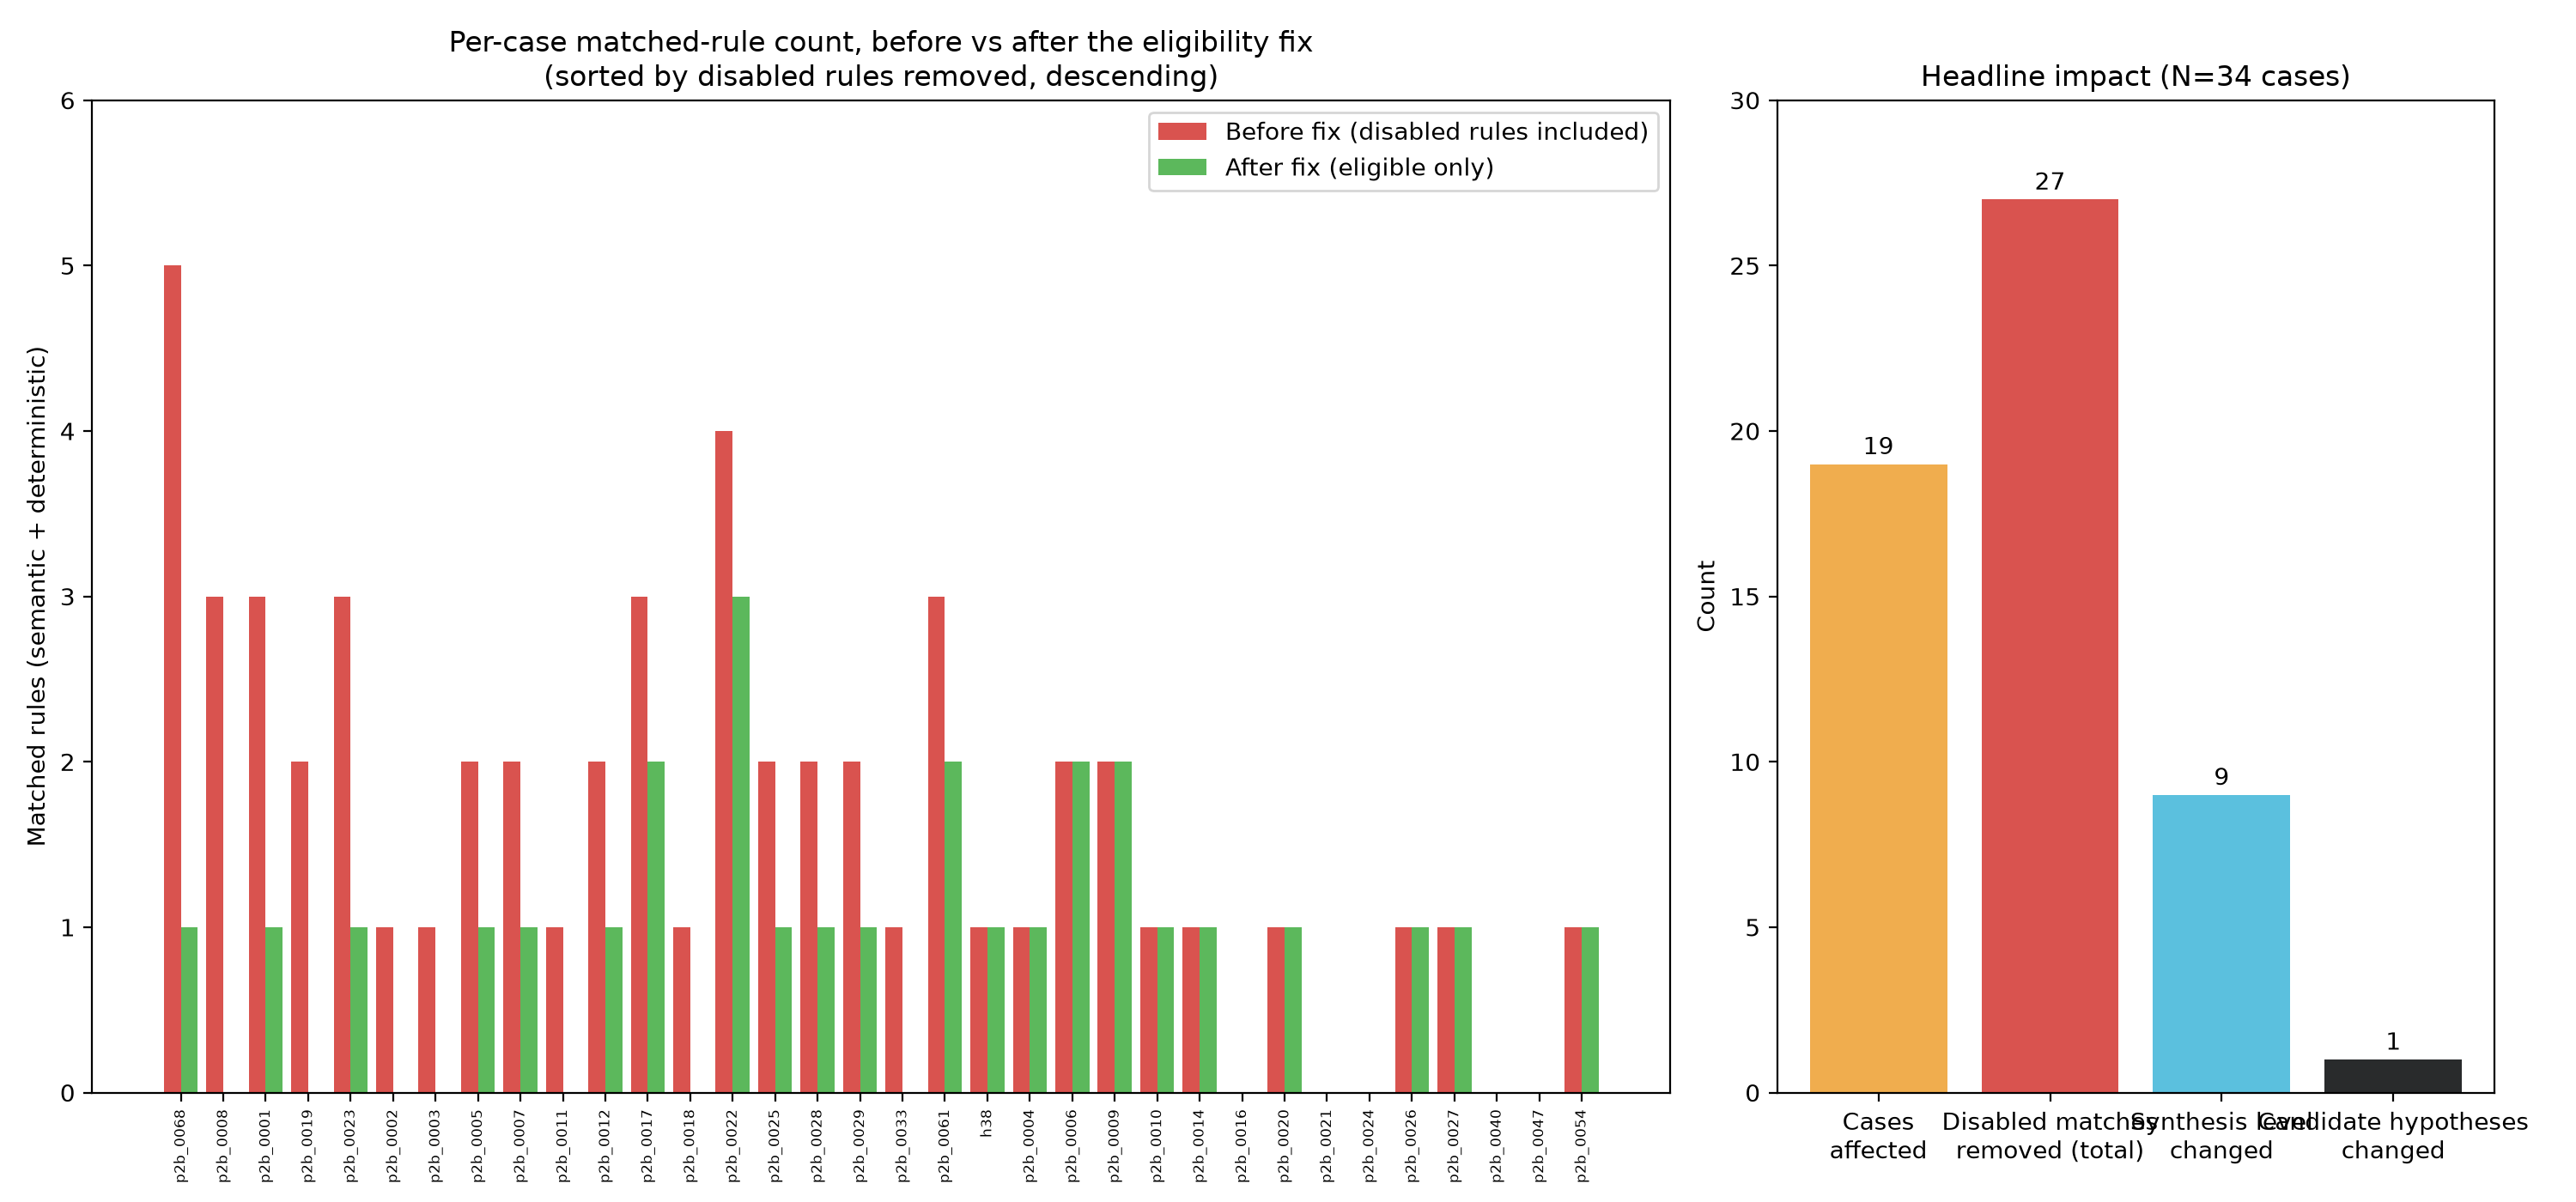

The file beside this chart, header and first rows:
case_id, n_matched_before, n_matched_after, n_disabled_removed
p2b_0068, 5, 1, 4
p2b_0008, 3, 0, 3
p2b_0001, 3, 1, 2
p2b_0019, 2, 0, 2
p2b_0023, 3, 1, 2
p2b_0002, 1, 0, 1
p2b_0003, 1, 0, 1
p2b_0005, 2, 1, 1
p2b_0007, 2, 1, 1
p2b_0011, 1, 0, 1
p2b_0012, 2, 1, 1
p2b_0017, 3, 2, 1
p2b_0018, 1, 0, 1
p2b_0022, 4, 3, 1
p2b_0025, 2, 1, 1
p2b_0028, 2, 1, 1
p2b_0029, 2, 1, 1
p2b_0033, 1, 0, 1
p2b_0061, 3, 2, 1
h38, 1, 1, 0
p2b_0004, 1, 1, 0
p2b_0006, 2, 2, 0
p2b_0009, 2, 2, 0
p2b_0010, 1, 1, 0
p2b_0014, 1, 1, 0
p2b_0016, 0, 0, 0
p2b_0020, 1, 1, 0
p2b_0021, 0, 0, 0
p2b_0024, 0, 0, 0
p2b_0026, 1, 1, 0
p2b_0027, 1, 1, 0
p2b_0040, 0, 0, 0
p2b_0047, 0, 0, 0
p2b_0054, 1, 1, 0
